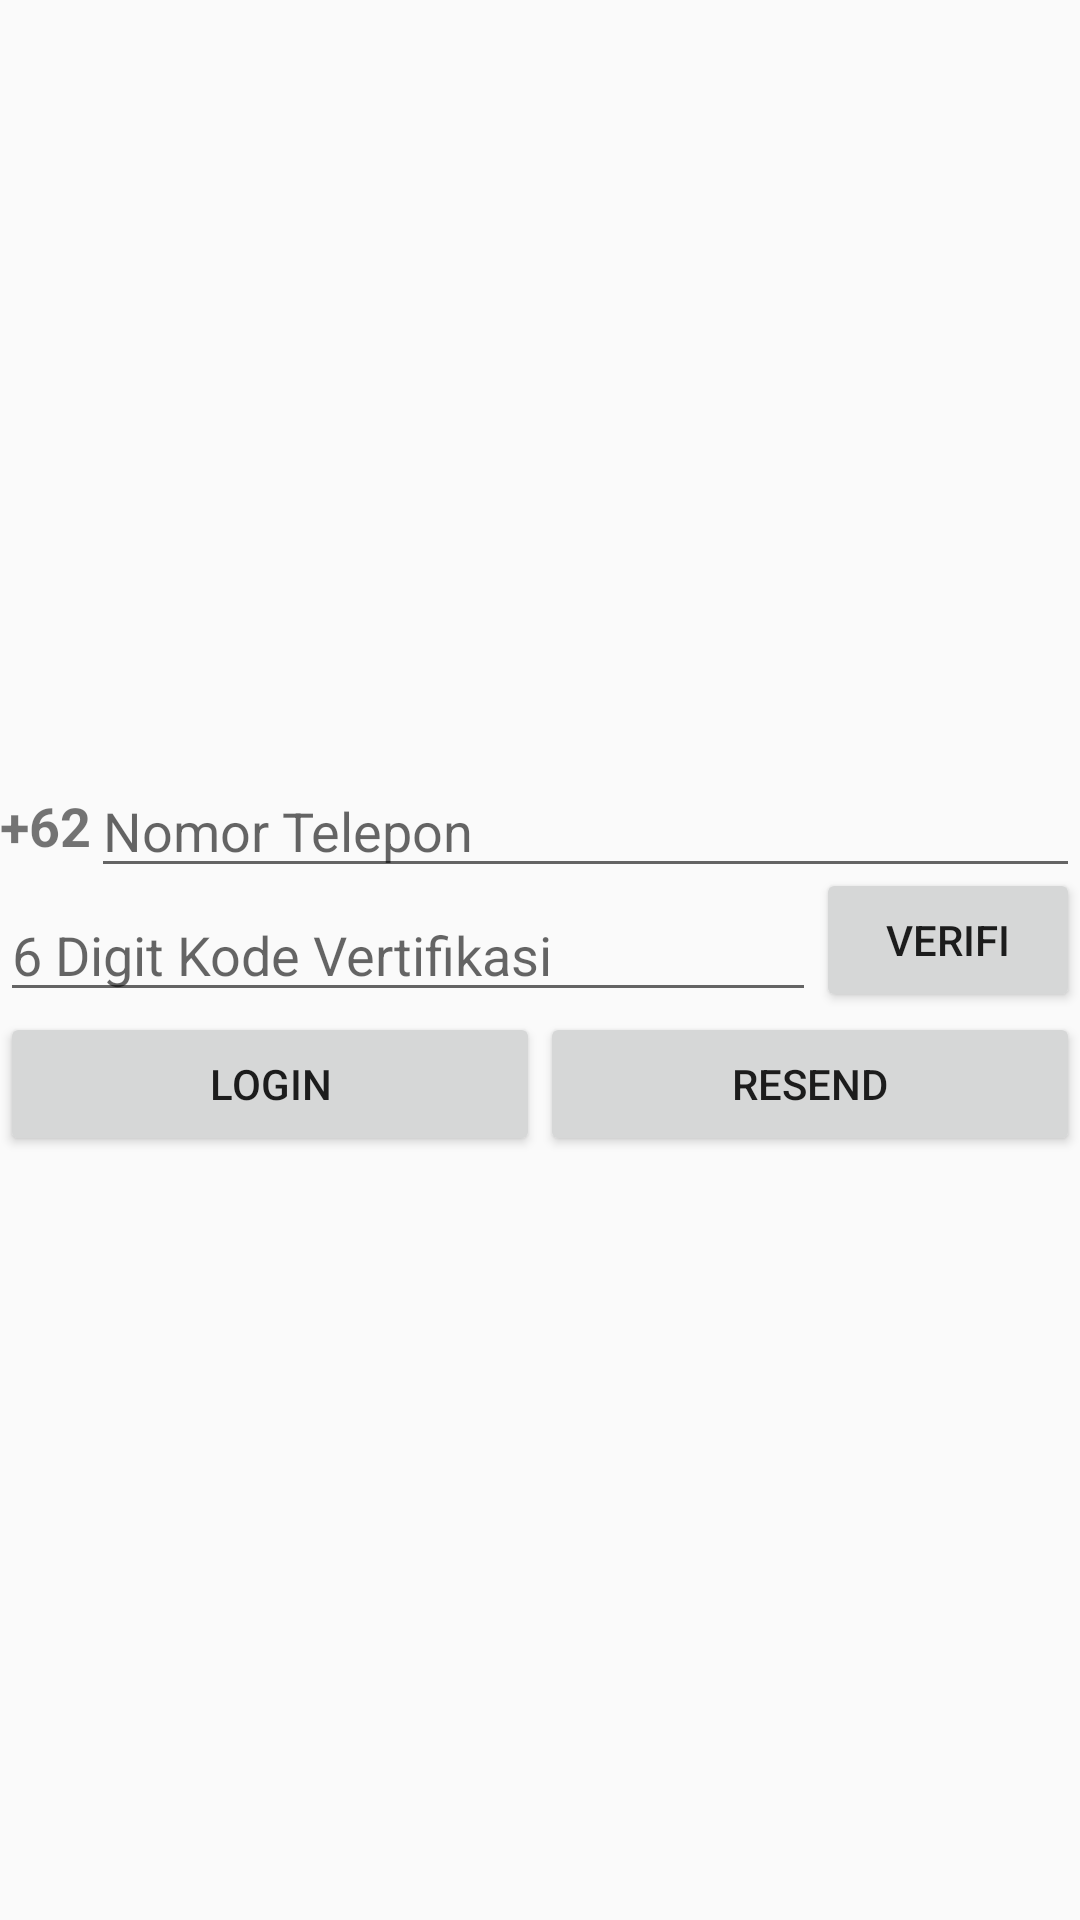

Here is an Android app screen rendered from its layout file. Give the layout XML and the strings, colors and styles it references.
<!-- AndroidManifest.xml: application theme AppTheme -->
<!-- res/layout/activity_login.xml -->
<?xml version="1.0" encoding="utf-8"?>
<RelativeLayout xmlns:android="http://schemas.android.com/apk/res/android"
    android:layout_width="match_parent"
    android:layout_height="match_parent"
    android:layout_margin="28dp"
    android:gravity="center"
    android:orientation="vertical">

    <TextView
        android:id="@+id/no_id"
        android:layout_width="wrap_content"
        android:layout_height="wrap_content"
        android:gravity="center"
        android:text="+62"
        android:textSize="18sp"
        android:textStyle="bold"
        android:layout_alignBottom="@+id/phone"
        android:layout_alignParentLeft="true"
        android:layout_alignParentStart="true"
        android:layout_alignTop="@+id/phone" />

    <EditText
        android:id="@+id/phone"
        android:layout_width="match_parent"
        android:layout_height="wrap_content"
        android:layout_centerHorizontal="true"
        android:layout_toRightOf="@+id/no_id"
        android:hint="Nomor Telepon"
        android:inputType="phone" />

    <EditText
        android:id="@+id/setVerifi"
        android:layout_width="wrap_content"
        android:layout_height="wrap_content"
        android:layout_below="@+id/phone"
        android:layout_toLeftOf="@+id/verifi"
        android:hint="6 Digit Kode Vertifikasi"
        android:inputType="number"
        android:maxLength="6"
        android:layout_alignParentLeft="true"
        android:layout_alignParentStart="true" />

    <Button
        android:id="@+id/verifi"
        android:layout_width="wrap_content"
        android:layout_height="wrap_content"
        android:text="verifi"
        android:layout_above="@+id/linearLayout"
        android:layout_alignParentRight="true"
        android:layout_alignParentEnd="true" />

    <LinearLayout
        android:id="@+id/linearLayout"
        android:layout_width="match_parent"
        android:layout_height="wrap_content"
        android:orientation="horizontal"
        android:layout_below="@+id/setVerifi"
        android:layout_alignParentLeft="true"
        android:layout_alignParentStart="true">

        <Button
            android:id="@+id/login"
            android:layout_width="wrap_content"
            android:layout_height="wrap_content"
            android:layout_weight="1"
            android:text="login" />

        <Button
            android:id="@+id/resend"
            android:layout_width="wrap_content"
            android:layout_height="wrap_content"
            android:layout_weight="1"
            android:text="resend" />
    </LinearLayout>
</RelativeLayout>
<!-- resources referenced by this layout -->
<resources>
  <style name="AppTheme" parent="Theme.AppCompat.Light.NoActionBar">
          
          <item name="colorPrimary">@color/colorPrimary</item>
          <item name="colorPrimaryDark">@color/colorPrimary</item>
          <item name="colorAccent">@color/colorAccent</item>
      </style>
  <color name="colorPrimary">#68AFC9</color>
  <color name="colorAccent">#707070</color>
</resources>
